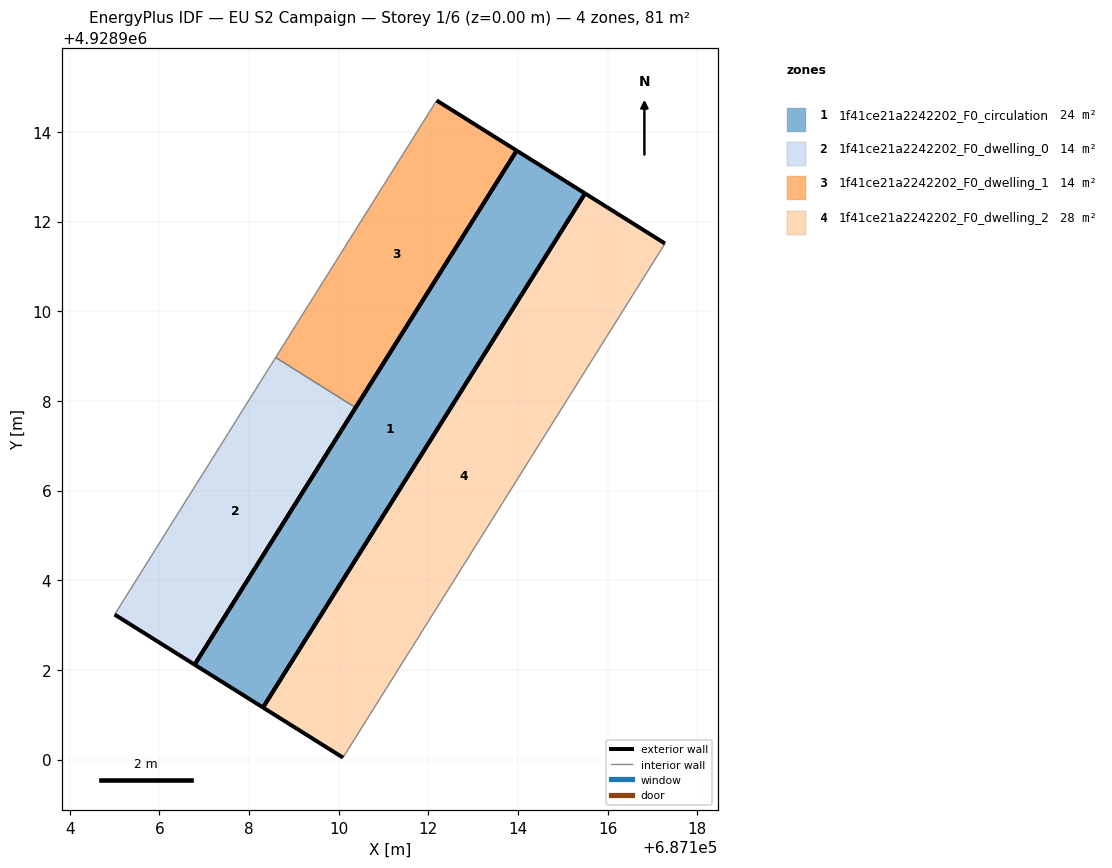
=== STOREY PLAN SPEC (per zone: floor XY polygon, exterior-wall plan segments, windows/doors) ===
zone 1: 1f41ce21a2242202_F0_circulation  (24.4 m²)
  floor: (687115.50, 4928912.63) (687108.31, 4928901.16) (687106.79, 4928902.12) (687113.97, 4928913.58)
  exterior wall: (687115.50, 4928912.63) – (687113.97, 4928913.58)  [1.8 m]
  exterior wall: (687113.97, 4928913.58) – (687106.79, 4928902.12)  [13.5 m]
  exterior wall: (687106.79, 4928902.12) – (687108.31, 4928901.16)  [1.8 m]
  exterior wall: (687108.31, 4928901.16) – (687115.50, 4928912.63)  [13.5 m]
zone 2: 1f41ce21a2242202_F0_dwelling_0  (14.2 m²)
  floor: (687110.38, 4928907.85) (687106.79, 4928902.12) (687105.00, 4928903.24) (687108.59, 4928908.97)
  exterior wall: (687105.00, 4928903.24) – (687106.79, 4928902.12)  [2.1 m]
  exterior wall: (687106.79, 4928902.12) – (687110.38, 4928907.85)  [6.8 m]
  interior walls: 2
zone 3: 1f41ce21a2242202_F0_dwelling_1  (14.2 m²)
  floor: (687113.97, 4928913.58) (687110.38, 4928907.85) (687108.59, 4928908.97) (687112.19, 4928914.70)
  exterior wall: (687110.38, 4928907.85) – (687113.97, 4928913.58)  [6.8 m]
  exterior wall: (687113.97, 4928913.58) – (687112.19, 4928914.70)  [2.1 m]
  interior walls: 2
zone 4: 1f41ce21a2242202_F0_dwelling_2  (28.5 m²)
  floor: (687117.28, 4928911.51) (687110.10, 4928900.05) (687108.31, 4928901.16) (687115.50, 4928912.63)
  exterior wall: (687117.28, 4928911.51) – (687115.50, 4928912.63)  [2.1 m]
  exterior wall: (687115.50, 4928912.63) – (687108.31, 4928901.16)  [13.5 m]
  exterior wall: (687108.31, 4928901.16) – (687110.10, 4928900.05)  [2.1 m]
  interior walls: 1

=== DERIVED (storey summary) ===
Building: EU S2 Campaign
Storey: 1 of 6  (floor level z = 0.00 m)
Storey gross floor area: 81.3 m²
Zones on this storey: 4
  - 1f41ce21a2242202_F0_circulation: floor 24.4 m²; exterior wall 30.7 m (92.0 m²); WWR 0.0%
  - 1f41ce21a2242202_F0_dwelling_0: floor 14.2 m²; exterior wall 8.9 m (26.6 m²); WWR 0.0%
  - 1f41ce21a2242202_F0_dwelling_1: floor 14.2 m²; exterior wall 8.9 m (26.6 m²); WWR 0.0%
  - 1f41ce21a2242202_F0_dwelling_2: floor 28.5 m²; exterior wall 17.7 m (53.2 m²); WWR 0.0%
Zone adjacency (shared interzone walls):
  - 1f41ce21a2242202_F0_dwelling_0 ↔ 1f41ce21a2242202_F0_dwelling_1